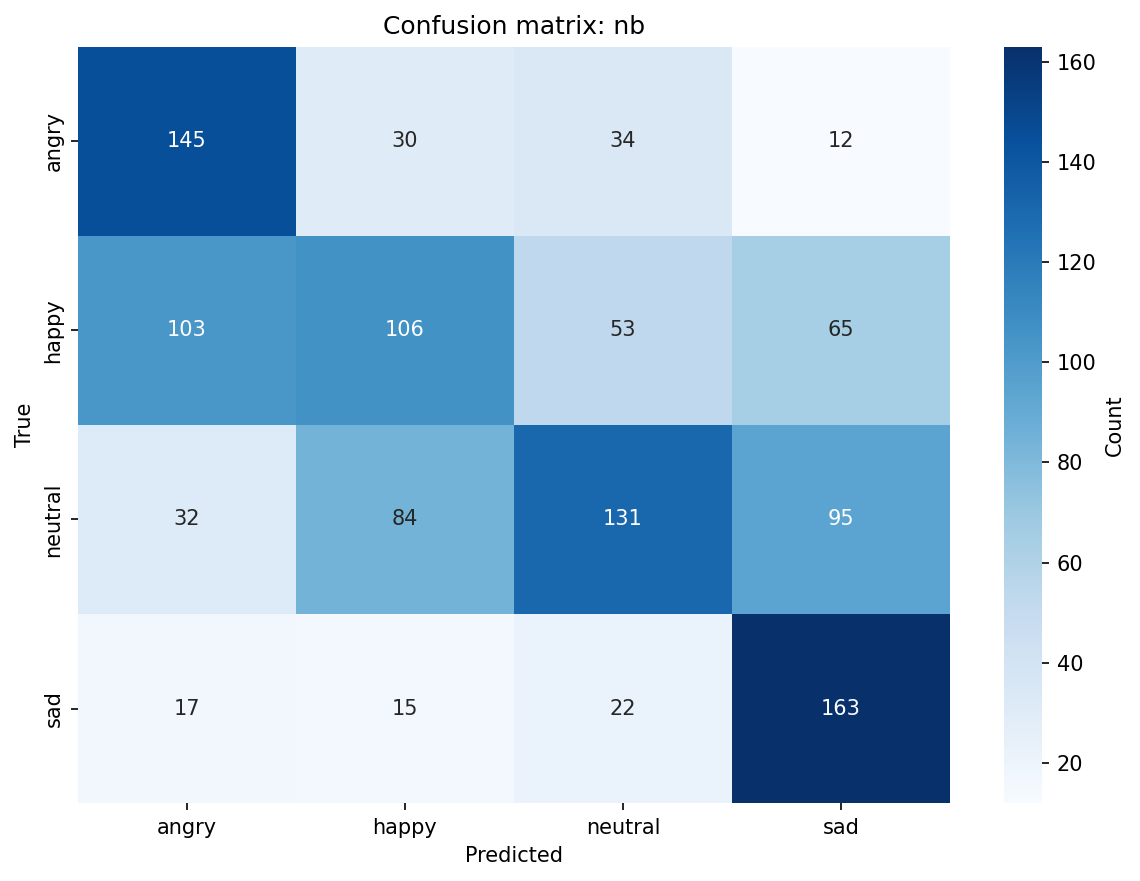

Source data for this figure (header and first rows):
, angry, happy, neutral, sad
angry, 145, 30, 34, 12
happy, 103, 106, 53, 65
neutral, 32, 84, 131, 95
sad, 17, 15, 22, 163
